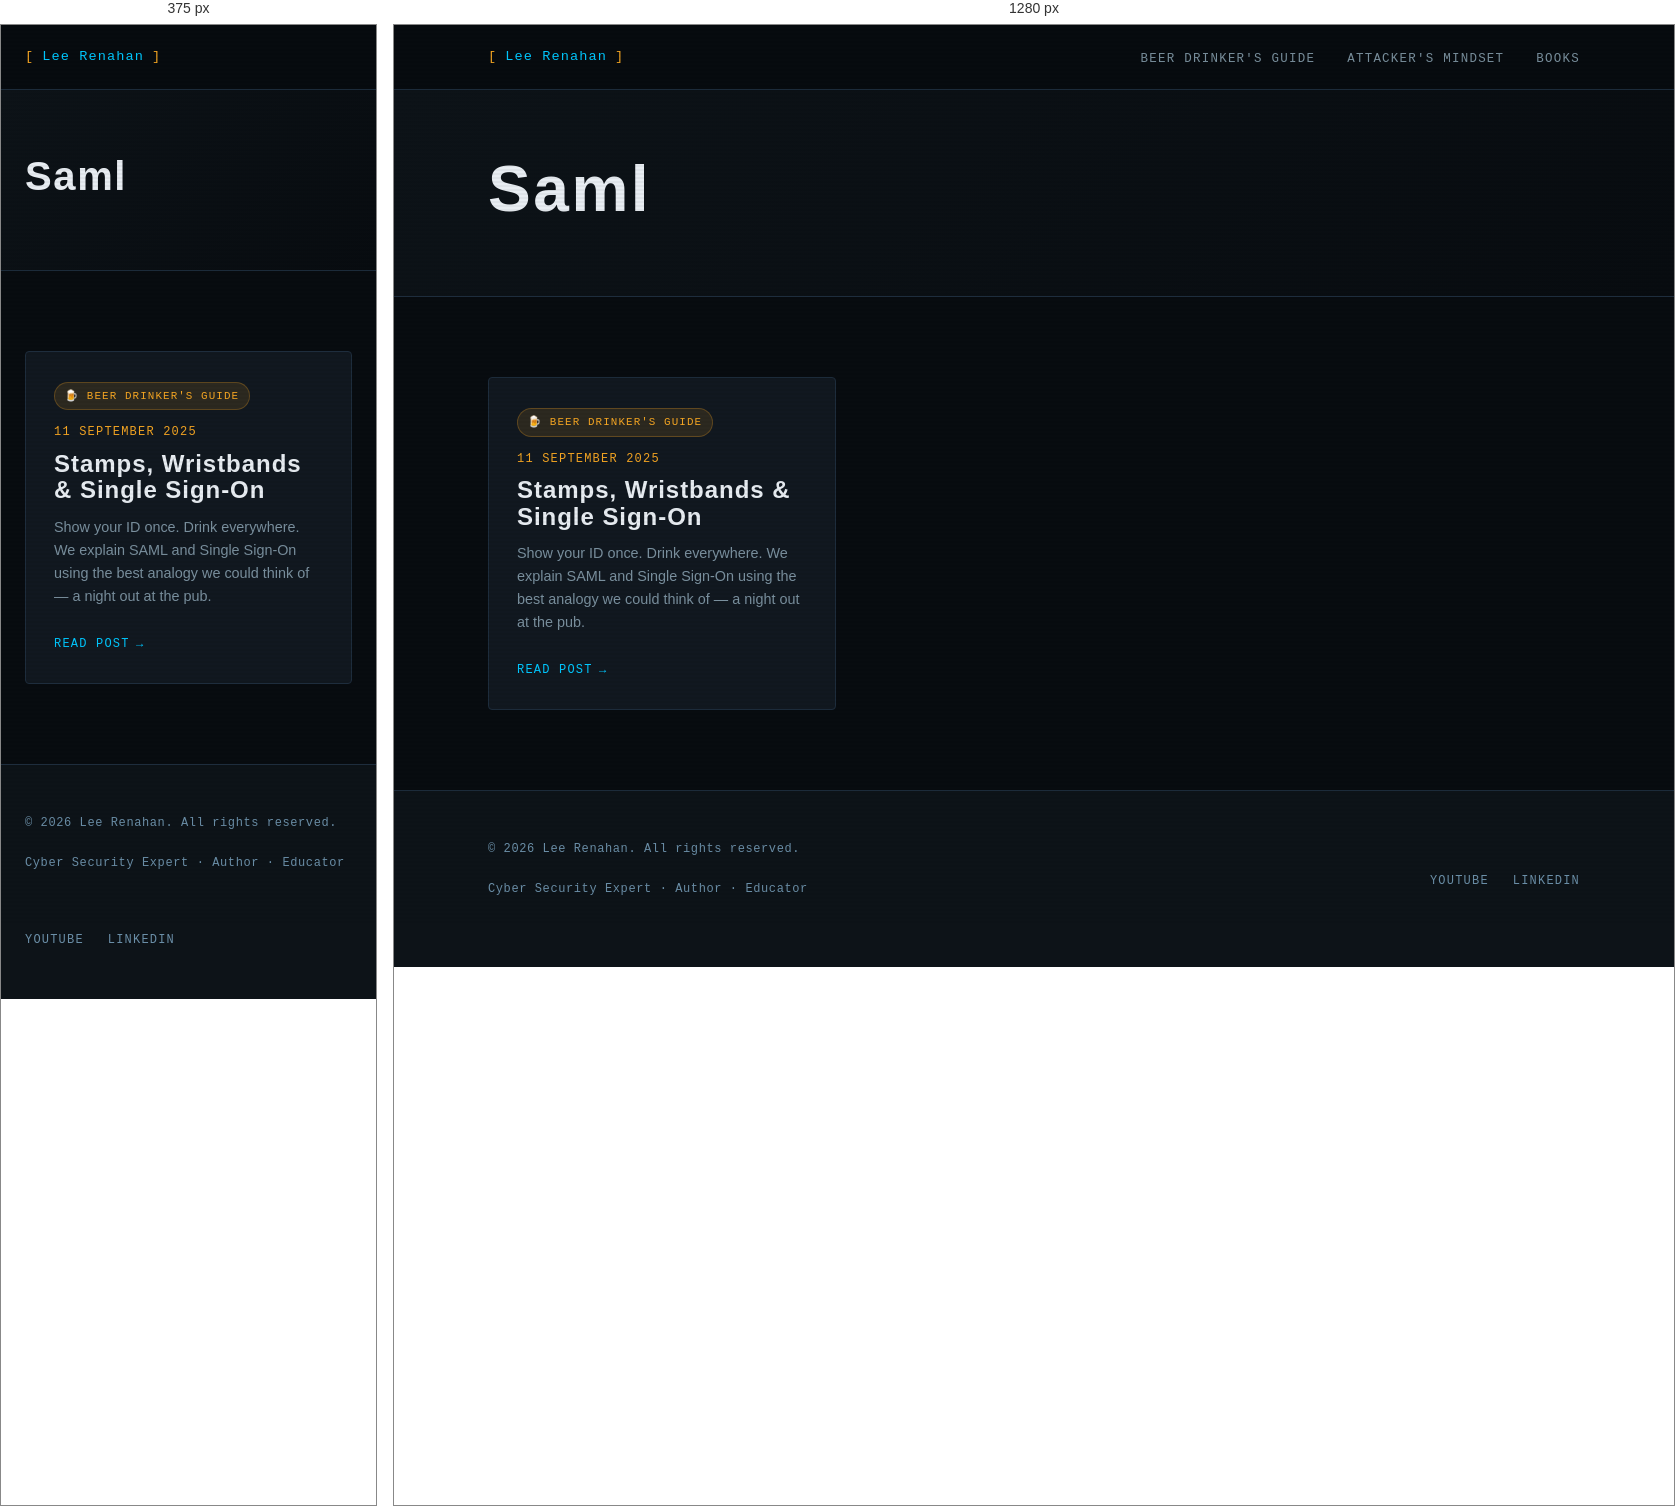
Rendered at 375 px and 1280 px, left to right.

<!-- file: index.html -->
<!DOCTYPE html>
<html lang="en-gb">
<head><script src="/livereload.js?mindelay=10&amp;v=2&amp;port=1313&amp;path=livereload" data-no-instant defer></script>
  <meta charset="UTF-8" />
  <meta name="viewport" content="width=device-width, initial-scale=1.0" />
  <title>Saml | Lee Renahan | Cyber Security Expert</title>
  <meta name="description" content="Making cyber security make sense — for everyone." />
  
  <link rel="preconnect" href="https://fonts.googleapis.com" />
  <link rel="preconnect" href="https://fonts.gstatic.com" crossorigin />
  <link rel="stylesheet" href="/css/main.css" />
</head>
<body><nav class="site-nav">
  <div class="nav-inner">
    <a href="/" class="nav-logo">
      <span class="bracket">[</span>
      Lee Renahan
      <span class="bracket">]</span>
    </a>
    <ul class="nav-links">
      
        <li><a href="/series/beer-drinkers-guide/">Beer Drinker&#39;s Guide</a></li>
      
        <li><a href="/series/attackers-mindset/">Attacker&#39;s Mindset</a></li>
      
        <li><a href="/books/">Books</a></li>
      
    </ul>
  </div>
</nav>
<main>

<div class="series-hero">
  <div class="container">
    
    
    <h1 class="section-title" style="font-size: clamp(2.5rem, 5vw, 4rem);">Saml</h1>
    
    
  </div>
</div>

<section>
  <div class="container">

    
      <div class="grid-3">
        
          <div class="card">
            
              
                <span class="series-pill series-pill--beer">🍺 Beer Drinker's Guide</span>
              
            

            <div class="post-meta" style="margin-bottom:0.5rem;">
              <span>11 September 2025</span>
            </div>

            <h3 class="card-title">Stamps, Wristbands &amp; Single Sign-On</h3>
            <p class="card-excerpt">Show your ID once. Drink everywhere. We explain SAML and Single Sign-On using the best analogy we could think of — a night out at the pub.</p>
            <a href="http://localhost:1313/series/beer-drinkers-guide/saml-and-sso-explained/" class="card-link">Read post</a>
          </div>
        
      </div>
    

  </div>
</section>


  </main><footer class="site-footer">
  <div class="container">
    <div class="footer-inner">
      <div>
        <p class="footer-copy">
          &copy; 2026 Lee Renahan. All rights reserved.
        </p>
        <p class="footer-copy" style="margin-top:0.25rem;">
          Cyber Security Expert &middot; Author &middot; Educator
        </p>
      </div>
      <ul class="footer-links">
        <li><a href="https://www.youtube.com/@leerenahan4043" target="_blank" rel="noopener">YouTube</a></li>
        <li><a href="https://www.linkedin.com/in/lee-renahan-76a2bb71" target="_blank" rel="noopener">LinkedIn</a></li>
      </ul>
    </div>
  </div>
</footer>
</body>
</html>


/* @media block from main.css */
@media (max-width: 768px) {
  .nav-links { display: none; }
  .about-strip { grid-template-columns: 1fr; gap: 2rem; }
  .book-card { grid-template-columns: 1fr; }
  .book-cover { aspect-ratio: auto; height: 200px; }
  .footer-inner { grid-template-columns: 1fr; }
  .grid-2 { grid-template-columns: 1fr; }
}